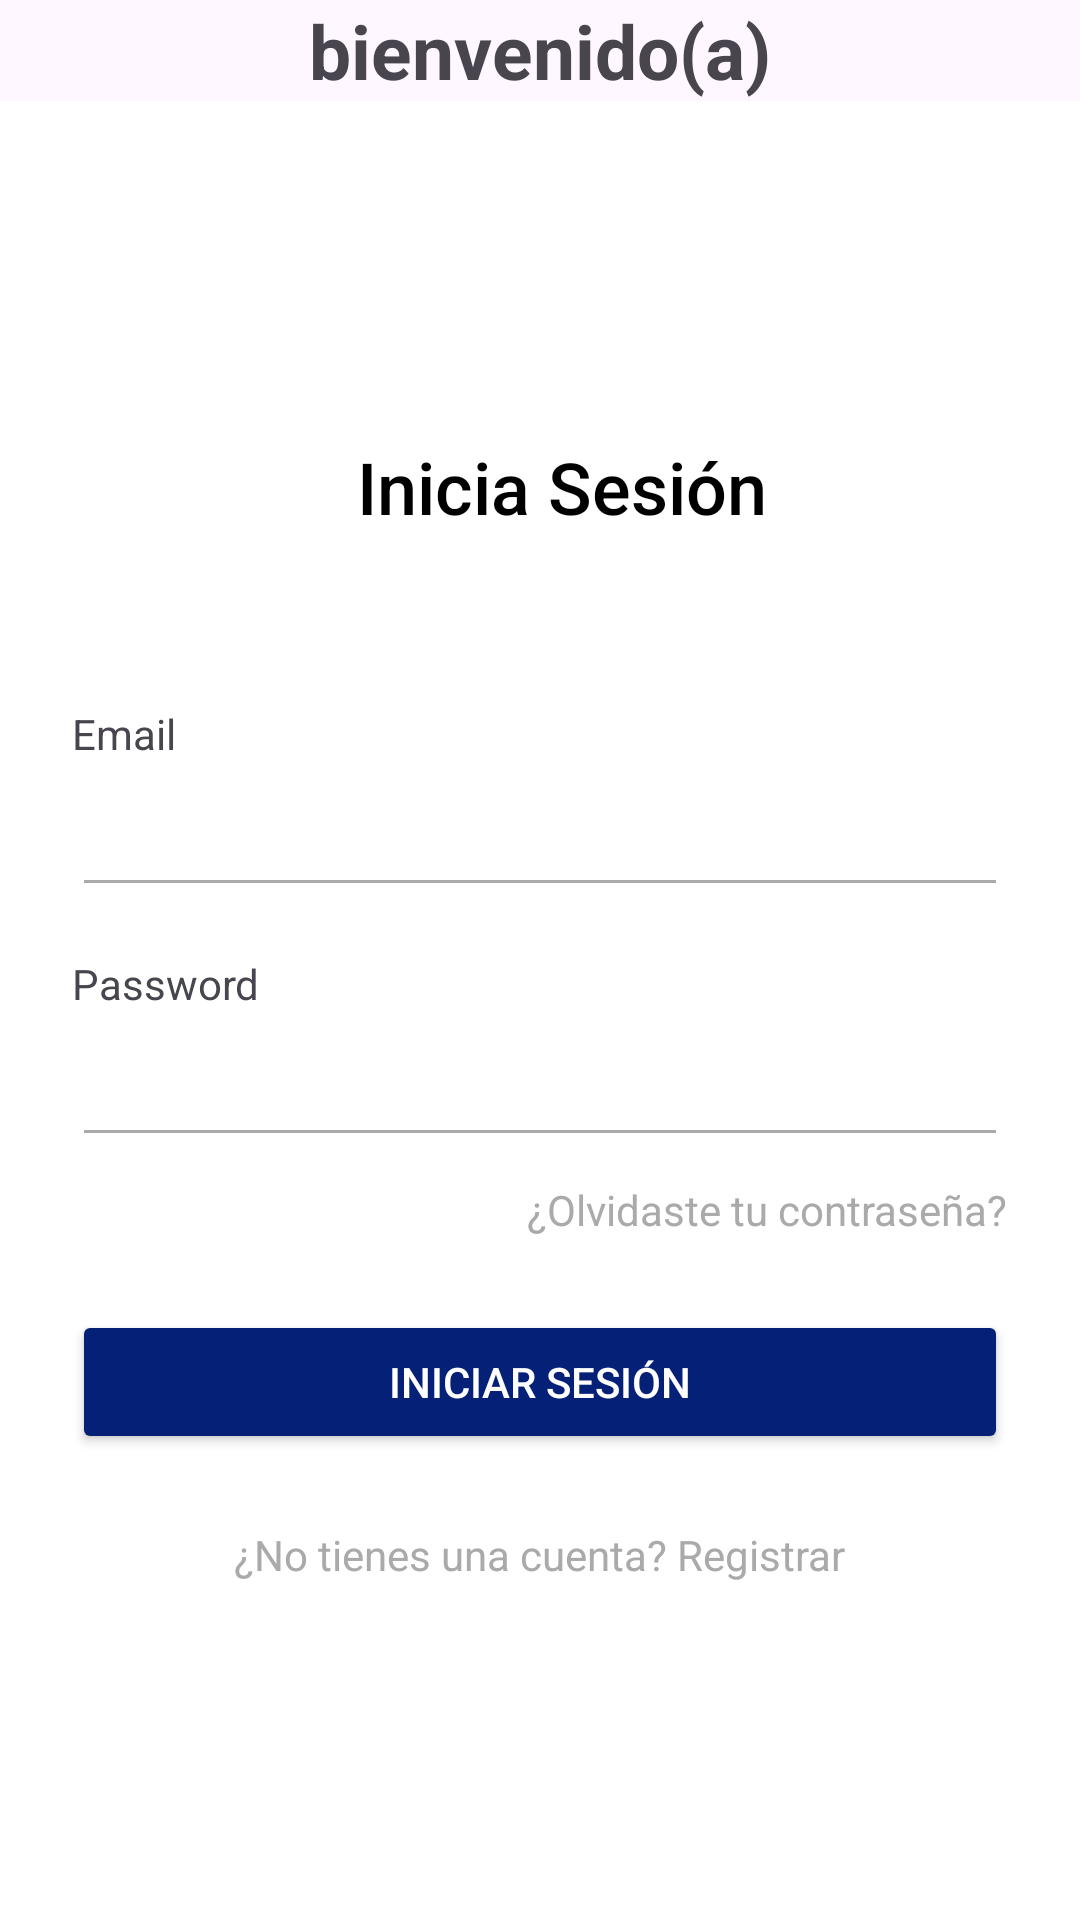

Here is an Android app screen rendered from its layout file. Give the layout XML and the strings, colors and styles it references.
<!-- AndroidManifest.xml: application theme Theme.AplicativoMóvilParaLaCompraDeBoletosInterprovincialesEnElPerú -->
<!-- res/layout/activity_inicio.xml -->
<?xml version="1.0" encoding="utf-8"?>
<androidx.appcompat.widget.LinearLayoutCompat
    xmlns:android="http://schemas.android.com/apk/res/android"
    xmlns:app="http://schemas.android.com/apk/res-auto"
    xmlns:tools="http://schemas.android.com/tools"
    android:id="@+id/main"
    android:layout_width="match_parent"
    android:layout_height="match_parent"
    android:gravity="center"
    tools:context=".Acceso.inicio">

    <LinearLayout
        android:layout_width="match_parent"
        android:layout_height="match_parent"
        android:gravity="center"
        android:orientation="vertical">

        <TextView
            android:id="@+id/tv_bienvenido"
            android:layout_width="wrap_content"
            android:layout_height="wrap_content"
            android:text="@string/tv_bienvenido"
            android:textSize="25sp"
            android:textStyle="bold" />

        <LinearLayout
            android:id="@+id/layout_login"
            android:layout_width="match_parent"
            android:layout_height="match_parent"
            android:background="@android:color/white"
            android:gravity="center"
            android:orientation="vertical"
            android:padding="24dp">

            <TextView
                android:id="@+id/tv_title"
                android:layout_width="200dp"
                android:layout_height="54dp"
                android:layout_marginBottom="35dp"
                android:layout_marginLeft="39dp"
                android:fontFamily="sans-serif-medium"
                android:text="Inicia Sesión"
                android:textColor="@android:color/black"
                android:textSize="24sp" />

            <TextView
                android:id="@+id/textView3"
                android:layout_width="match_parent"
                android:layout_height="wrap_content"
                android:text="Email" />

            <EditText
                android:id="@+id/et_email"
                android:layout_width="match_parent"
                android:layout_height="wrap_content"
                android:layout_marginBottom="16dp"
                android:backgroundTint="@android:color/darker_gray"
                android:inputType="textEmailAddress"
                android:padding="12dp" />

            <TextView
                android:id="@+id/textView4"
                android:layout_width="match_parent"
                android:layout_height="wrap_content"
                android:text="Password" />

            <EditText
                android:id="@+id/et_password"
                android:layout_width="match_parent"
                android:layout_height="wrap_content"
                android:backgroundTint="@android:color/darker_gray"
                android:inputType="textPassword"
                android:padding="12dp" />

            <TextView
                android:id="@+id/tv_forgot_password"
                android:layout_width="wrap_content"
                android:layout_height="wrap_content"
                android:layout_gravity="end"
                android:layout_marginTop="8dp"
                android:text="¿Olvidaste tu contraseña?"
                android:textColor="@android:color/darker_gray"
                android:textSize="14sp" />

            <Button
                android:id="@+id/btn_login"
                android:layout_width="match_parent"
                android:layout_height="wrap_content"
                android:layout_marginTop="24dp"
                android:backgroundTint="#052177"
                android:padding="12dp"
                android:text="INICIAR SESIÓN"
                android:textAllCaps="false"
                android:textColor="@android:color/white" />

            <TextView
                android:id="@+id/tv_register"
                android:layout_width="wrap_content"
                android:layout_height="wrap_content"
                android:layout_marginTop="24dp"
                android:text="¿No tienes una cuenta? Registrar"
                android:textColor="@android:color/darker_gray"
                android:textSize="14sp" />

        </LinearLayout>

    </LinearLayout>



</androidx.appcompat.widget.LinearLayoutCompat>
<!-- resources referenced by this layout -->
<resources>
  <string name="tv_bienvenido">bienvenido(a)</string>
  <style name="Theme.AplicativoMóvilParaLaCompraDeBoletosInterprovincialesEnElPerú" parent="Base.Theme.AplicativoMóvilParaLaCompraDeBoletosInterprovincialesEnElPerú" />
  <style name="Base.Theme.AplicativoMóvilParaLaCompraDeBoletosInterprovincialesEnElPerú" parent="Theme.Material3.DayNight.NoActionBar">
          
          
      </style>
</resources>
